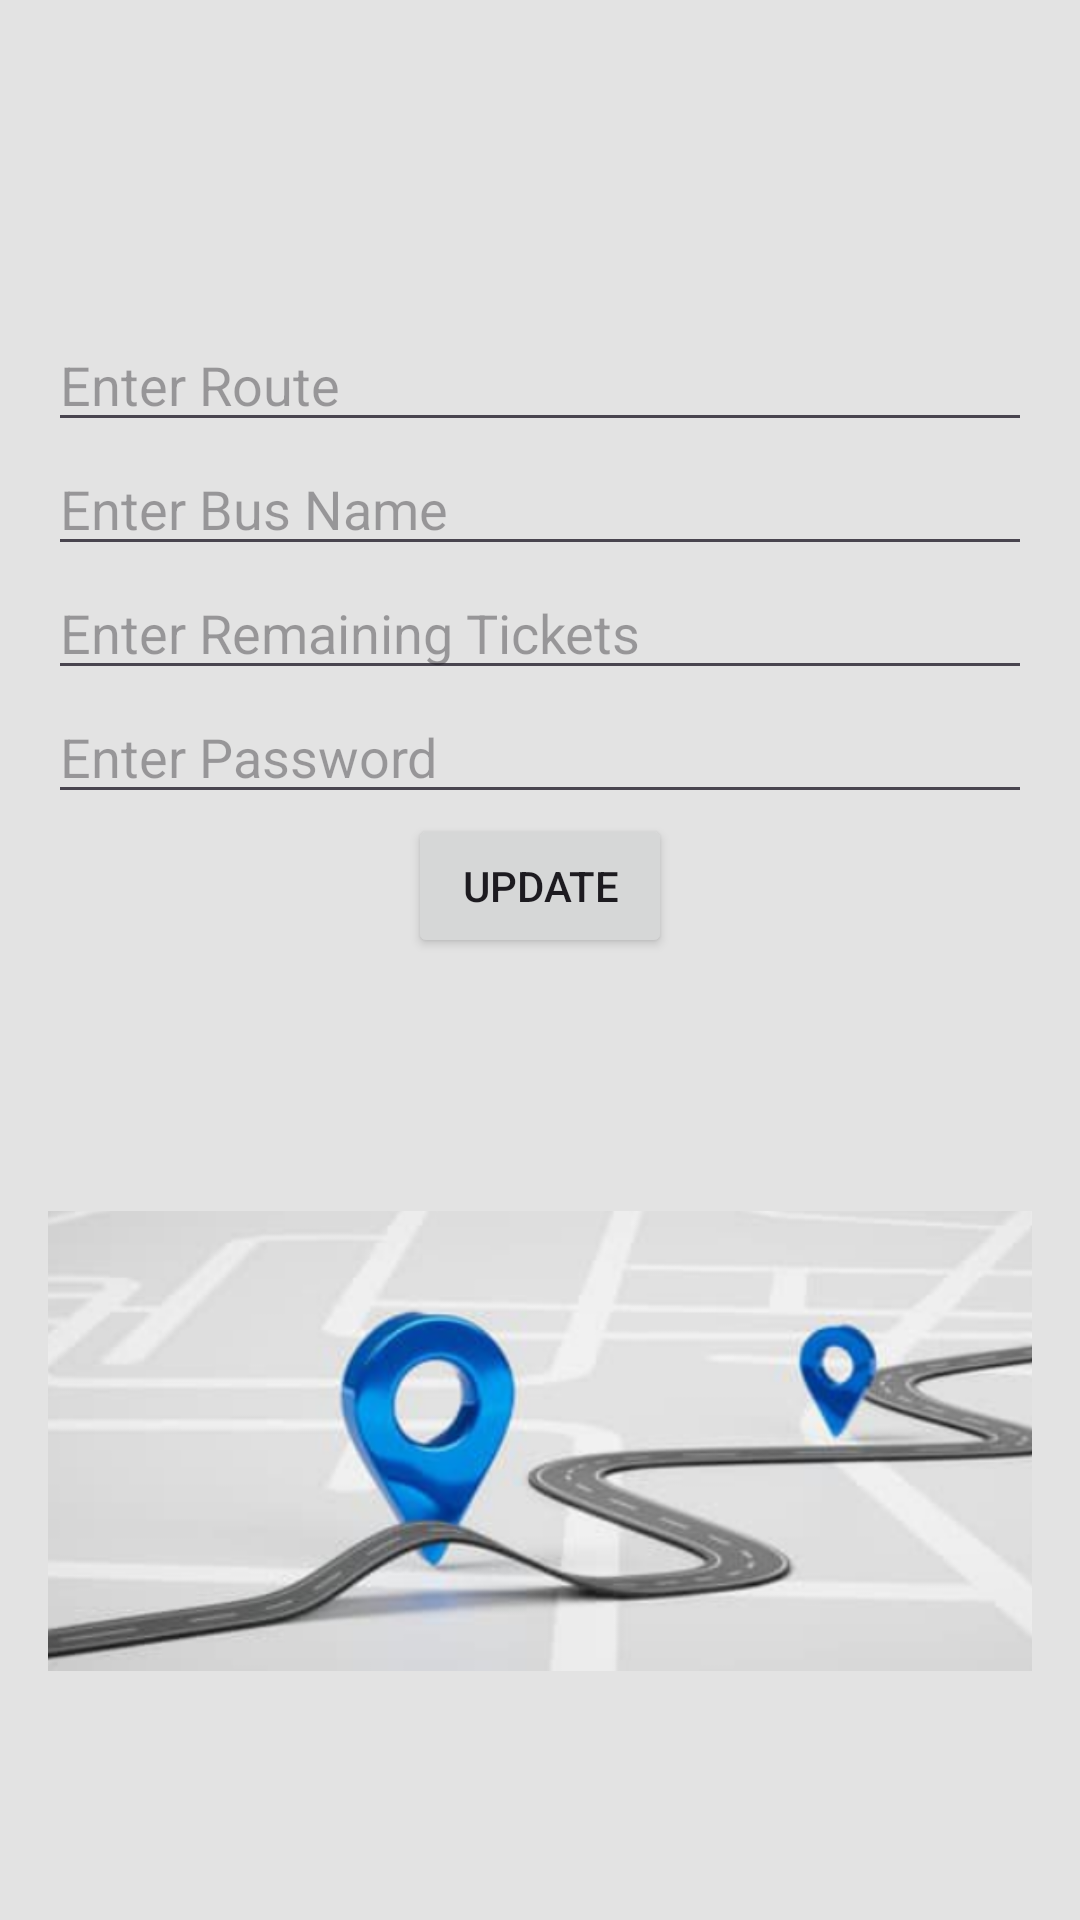

This screen was rendered from an Android layout file. Write that file and the resources it references.
<!-- AndroidManifest.xml: application theme Theme.EasyTransport -->
<!-- res/layout/activity_author.xml -->
<?xml version="1.0" encoding="utf-8"?>
<LinearLayout xmlns:android="http://schemas.android.com/apk/res/android"
    xmlns:app="http://schemas.android.com/apk/res-auto"
    android:layout_width="match_parent"
    android:layout_height="706dp"
    android:orientation="vertical"
    android:padding="16dp"
    android:background="@drawable/details_bg">

    
    <EditText
        android:id="@+id/routeEditText"
        android:layout_width="match_parent"
        android:layout_height="wrap_content"
        android:layout_marginTop="90dp"
        android:hint="Enter Route"
        android:inputType="text" />

    
    <EditText
        android:id="@+id/busNameEditText"
        android:layout_width="match_parent"
        android:layout_height="wrap_content"
        android:hint="Enter Bus Name"
        android:inputType="text" />

    
    <EditText
        android:id="@+id/remainingTicketsEditText"
        android:layout_width="match_parent"
        android:layout_height="wrap_content"
        android:hint="Enter Remaining Tickets"
        android:inputType="number" />

    
    <EditText
        android:id="@+id/passwordEditText"
        android:layout_width="match_parent"
        android:layout_height="wrap_content"
        android:hint="Enter Password"
        android:inputType="textPassword" />

    
    <Button
        android:id="@+id/okButton"
        android:layout_width="wrap_content"
        android:layout_height="wrap_content"
        android:text="Update"
        android:layout_gravity="center"
        android:padding="8dp" />

    <ImageView
        android:id="@+id/imageView2"
        android:layout_width="391dp"
        android:layout_height="322dp"
        app:srcCompat="@drawable/root" />
</LinearLayout>
<!-- resources referenced by this layout -->
<resources>
  <!-- drawable details_bg: png bitmap (drawable, 1447 bytes) -->
  <!-- drawable root: png bitmap (drawable, 676812 bytes) -->
  <style name="Theme.EasyTransport" parent="Base.Theme.EasyTransport" />
  <style name="Base.Theme.EasyTransport" parent="Theme.Material3.DayNight.NoActionBar">
          
          
      </style>
</resources>
